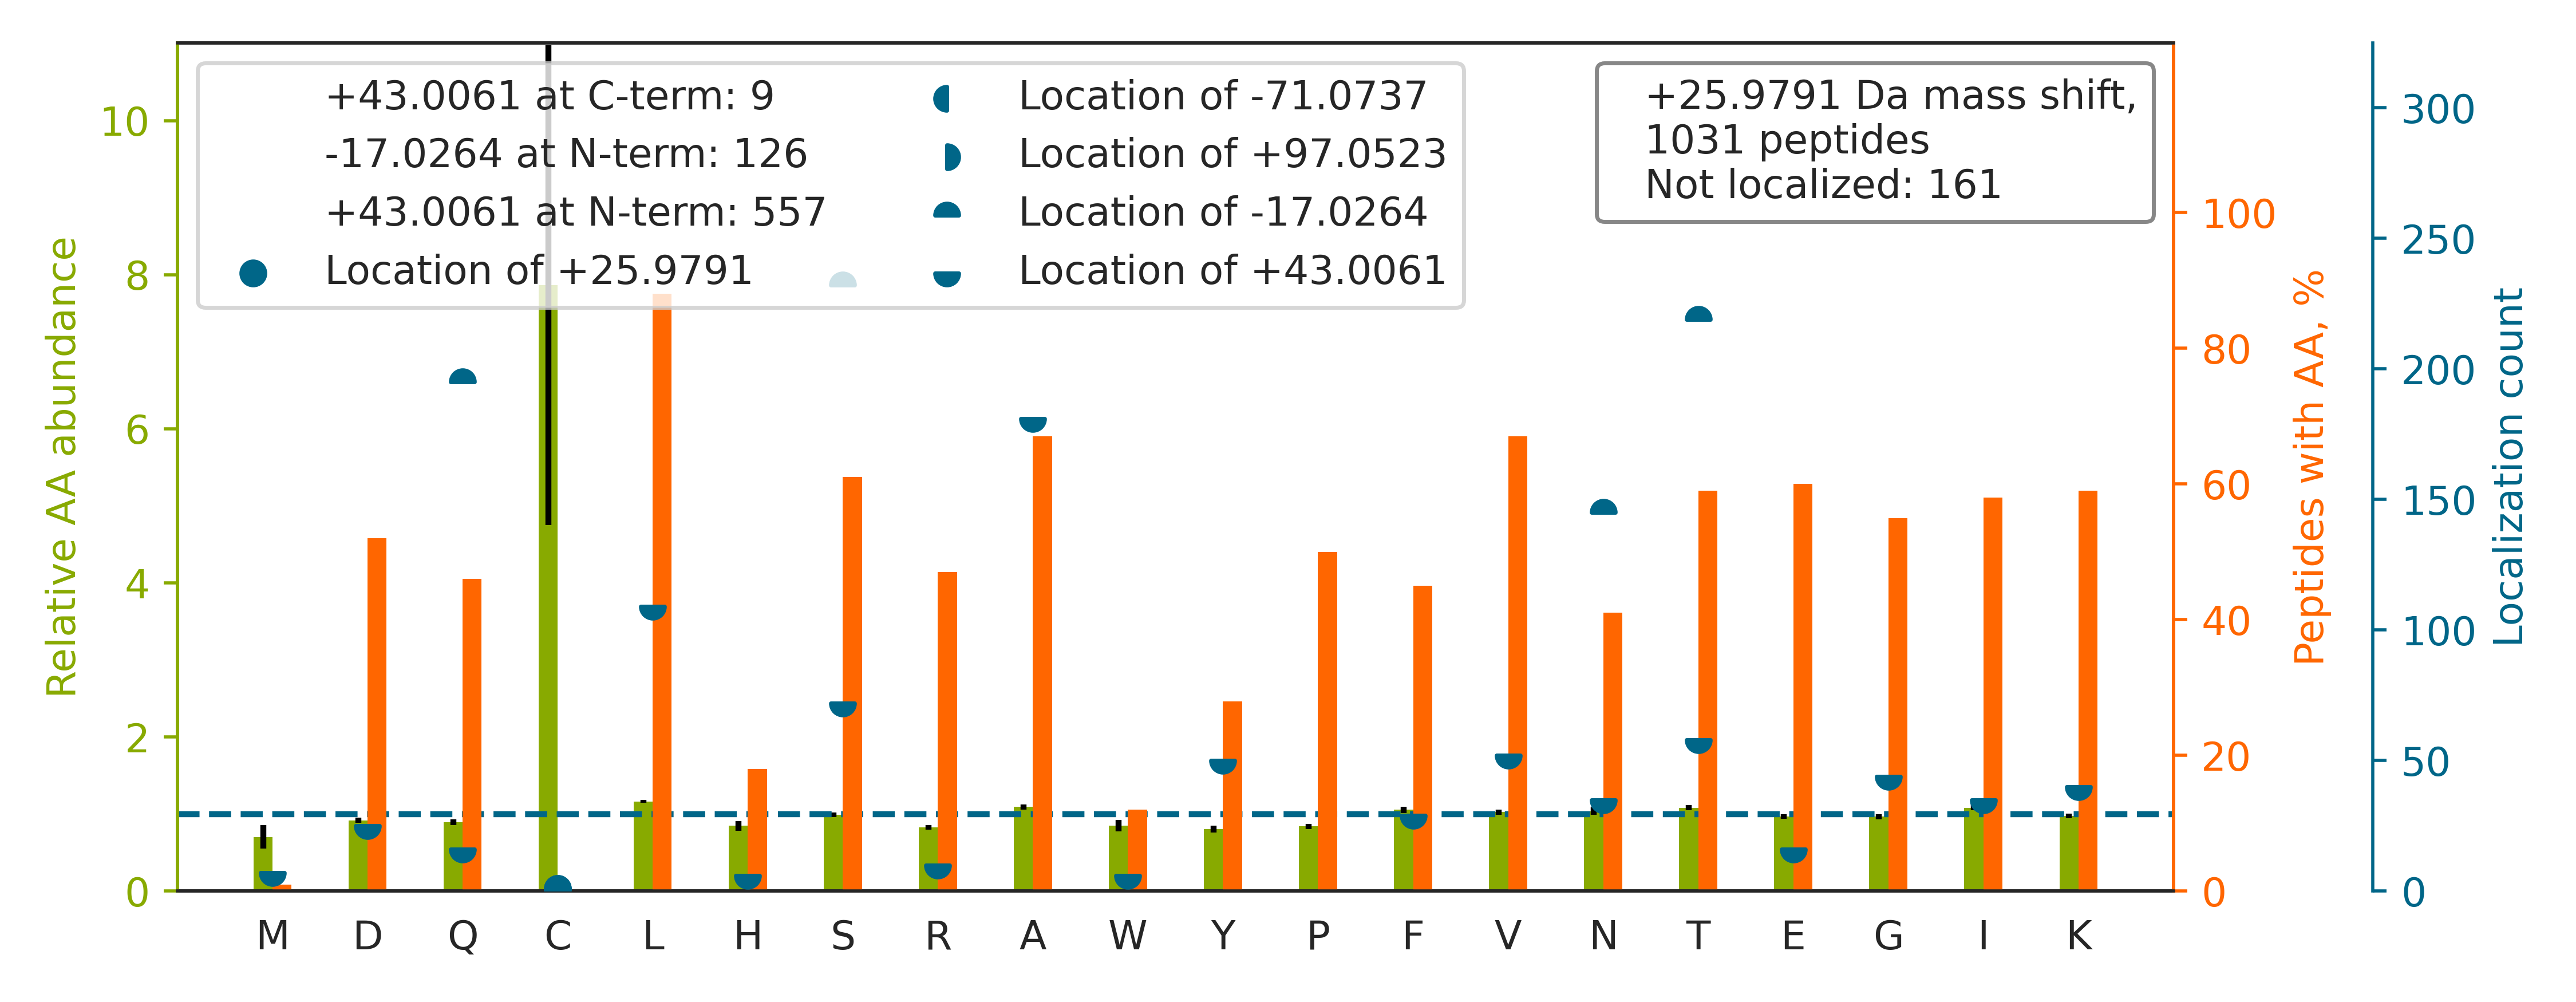

Values plotted in this chart, from the file beside it:
top isoform	localization score	spectrum
S[-17]LA[+43]GSSGPGASSGTSGDHGELVVR	0.9998	01CPTAC_COprospective_W_VU_20150901_01CO…
SLSALGNVISALAEGSTYVPYR		01CPTAC_COprospective_W_VU_20150901_01CO…
I[+43]EWLES[-17]HQDADIEDFK	0.3482	01CPTAC_COprospective_W_VU_20150901_01CO…
KVLGA[+43]FS[-17]DGLAHLDNLK	0.4182	01CPTAC_COprospective_W_VU_20150901_01CO…
QSGAIIHTVALGPSAAQELEELSK		01CPTAC_COprospective_W_VU_20150901_01CO…
STAGDTHLGGEDFDNR		01CPTAC_COprospective_W_VU_20150901_01CO…
AVS[-17]S[+43]AIAQLLGEVAQGNENYAGIAAR	0.9748	01CPTAC_COprospective_W_VU_20150901_01CO…
LSKEETVLATVQALQTASHLSQQADLR		01CPTAC_COprospective_W_VU_20150901_01CO…
N[+43]IDDGT[-17]SDRPYSHALVAGIDR	0.9039	01CPTAC_COprospective_W_VU_20150901_01CO…
NFESLSEAFSVASAAAVLSHNR		01CPTAC_COprospective_W_VU_20150901_01CO…
ASSHSSQTQGGGSVTK		01CPTAC_COprospective_W_VU_20150901_01CO…
N[-17]A[+43]DPAELEQIVLSPAFILAAESLPK	0.8915	01CPTAC_COprospective_W_VU_20150901_01CO…
LSLEGDHSTPPSAYGSVK		01CPTAC_COprospective_W_VU_20150901_01CO…
L[+43]N[-17]EAAAGLNQAATELVQASR	0.8928	01CPTAC_COprospective_W_VU_20150901_01CO…
S[+43]VEN[-17]LATATTTLTSLAQLLGK	0.9941	01CPTAC_COprospective_W_VU_20150901_01CO…
KTFSHELSDFGLESTAGEIPVVAIR		01CPTAC_COprospective_W_VU_20150901_01CO…
KATQQAEQLSNELATER		01CPTAC_COprospective_W_VU_20150901_01CO…
V[+43]APEEHPT[-17]LLTEAPLNPK	0.8904	01CPTAC_COprospective_W_VU_20150901_01CO…
GHYTEGAELVDSVLDVVR		01CPTAC_COprospective_W_VU_20150901_01CO…
FGLALAVAGGVVNSALYNVDAGHR		01CPTAC_COprospective_W_VU_20150901_01CO…
V[+43]GSAADIPIN[-17]ISETDLSLLTATVVPPSGR	0.739	01CPTAC_COprospective_W_VU_20150901_01CO…
AAELIANSLATAGDGLIELR		01CPTAC_COprospective_W_VU_20150901_01CO…
S[+43]VN[-17]ESLNNLFITEEDYQALR	0.9969	01CPTAC_COprospective_W_VU_20150901_01CO…
SISTSLPVLDLIDAIAPNAVR		01CPTAC_COprospective_W_VU_20150901_01CO…
NSNLVGAAHEELQQSR		01CPTAC_COprospective_W_VU_20150901_01CO…
I[+43]LAIGLIN[-17]EALDEGDAQK	0.6708	01CPTAC_COprospective_W_VU_20150901_01CO…
L[+43]QET[-17]SNWLLSQQQADGSFQDLSPVIHR	0.14	01CPTAC_COprospective_W_VU_20150901_01CO…
H[+43]S[-17]QAVEELAEQLEQTKR	0.9258	01CPTAC_COprospective_W_VU_20150901_01CO…
N[-17]IILEEGK[+43]EILVGDVGQTVDDPYATFVK	0.9998	01CPTAC_COprospective_W_VU_20150901_01CO…
TLS[-17]DY[+43]NIQKESTLHLVLR	0.9683	01CPTAC_COprospective_W_VU_20150901_01CO…
N[+43]IET[-17]IINTFHQYSVK	0.9894	01CPTAC_COprospective_W_VU_20150901_01CO…
D[+43]VVFLIDGS[-17]QSAGPEFQYVR	0.9027	01CPTAC_COprospective_W_VU_20150901_01CO…
E[+43]T[-17]DLLLDDSLVSIFGNR	1	01CPTAC_COprospective_W_VU_20150901_01CO…
SGPFGQ[-17]IFR[+43]PDNFVFGQSGAGNNWAK	0.8565	01CPTAC_COprospective_W_VU_20150901_01CO…
V[+43]IILT[-17]AAAQGIGQAAALAFAR	0.953	01CPTAC_COprospective_W_VU_20150901_01CO…
TLESVDPLGGLNTIDILTAIR		01CPTAC_COprospective_W_VU_20150901_01CO…
N[-17]LEGY[+43]VGFANLPNQVYR	0.9995	01CPTAC_COprospective_W_VU_20150901_01CO…
E[+43]Q[-17]HLYYQDQLLPVSR	0.9995	01CPTAC_COprospective_W_VU_20150901_01CO…
G[+43]LGT[-17]DEDAIISVLAYR	1	01CPTAC_COprospective_W_VU_20150901_01CO…
AGAAPY[+43]VQ[-17]AFDSLLAGPVAEYLK	0.0275	01CPTAC_COprospective_W_VU_20150901_01CO…
T[-17]IGGGDDS[+43]FNTFFSETGAGK	0.8008	01CPTAC_COprospective_W_VU_20150901_01CO…
LASTLVHLGEYQAAVDGAR		01CPTAC_COprospective_W_VU_20150901_01CO…
EHALLA[+43]YT[-17]LGVK	0.0105	01CPTAC_COprospective_W_VU_20150901_01CO…
L[+43]Q[-17]EEIQLKEEAENNLAAFR	0.9934	01CPTAC_COprospective_W_VU_20150901_01CO…
EA[+43]LLS[-17]SAVDHGSDEVK	0.07598	01CPTAC_COprospective_W_VU_20150901_01CO…
ETSGNLEQLLLAVVK		01CPTAC_COprospective_W_VU_20150901_01CO…
K[+43]S[-17]DIDEIVLVGGSTR	1	01CPTAC_COprospective_W_VU_20150901_01CO…
V[+43]TQ[-17]DELKEVFEDAAEIR	0.005227	01CPTAC_COprospective_W_VU_20150901_01CO…
V[+43]VS[-17]VLTVLHQDWLNGK	1	01CPTAC_COprospective_W_VU_20150901_01CO…
E[+43]LEGHIS[-17]DLQEDLDSER	0.9999	01CPTAC_COprospective_W_VU_20150901_01CO…
K[+43]VES[-17]LQEEIAFLK	0.9999	01CPTAC_COprospective_W_VU_20150901_01CO…
SLT[+43]N[-17]DWEDHLAVK	0.9826	01CPTAC_COprospective_W_VU_20150901_01CO…
HAQAVEELTEQLEQFKR		01CPTAC_COprospective_W_VU_20150901_01CO…
LEGVLAEVAQHYQDTLIR		01CPTAC_COprospective_W_VU_20150901_01CO…
YGGPY[+43]HIGGS[-17]PFK	0.05427	01CPTAC_COprospective_W_VU_20150901_01CO…
VGAHAGEYGAEALER		01CPTAC_COprospective_W_VU_20150901_01CO…
L[+43]S[-17]HANSAVVLSAVK	0.9268	01CPTAC_COprospective_W_VU_20150901_01CO…
T[-17]A[+43]ASGIPYHSEVPVSLK	0.0166	01CPTAC_COprospective_W_VU_20150901_01CO…
STQDTVIALDALSAYWIASHTTEER		01CPTAC_COprospective_W_VU_20150901_01CO…
S[-17]GGLGGS[+43]HALLLLR	0.8388	01CPTAC_COprospective_W_VU_20150901_01CO…
... 971 more rows
